9-way image classification set "dataset_split" from GitHub (soneeacharya/flora_vision); label vocabulary: amala, baganbilas, gulbahar, japakusum, neem, rhododendron, rose, tulip, tulsi.

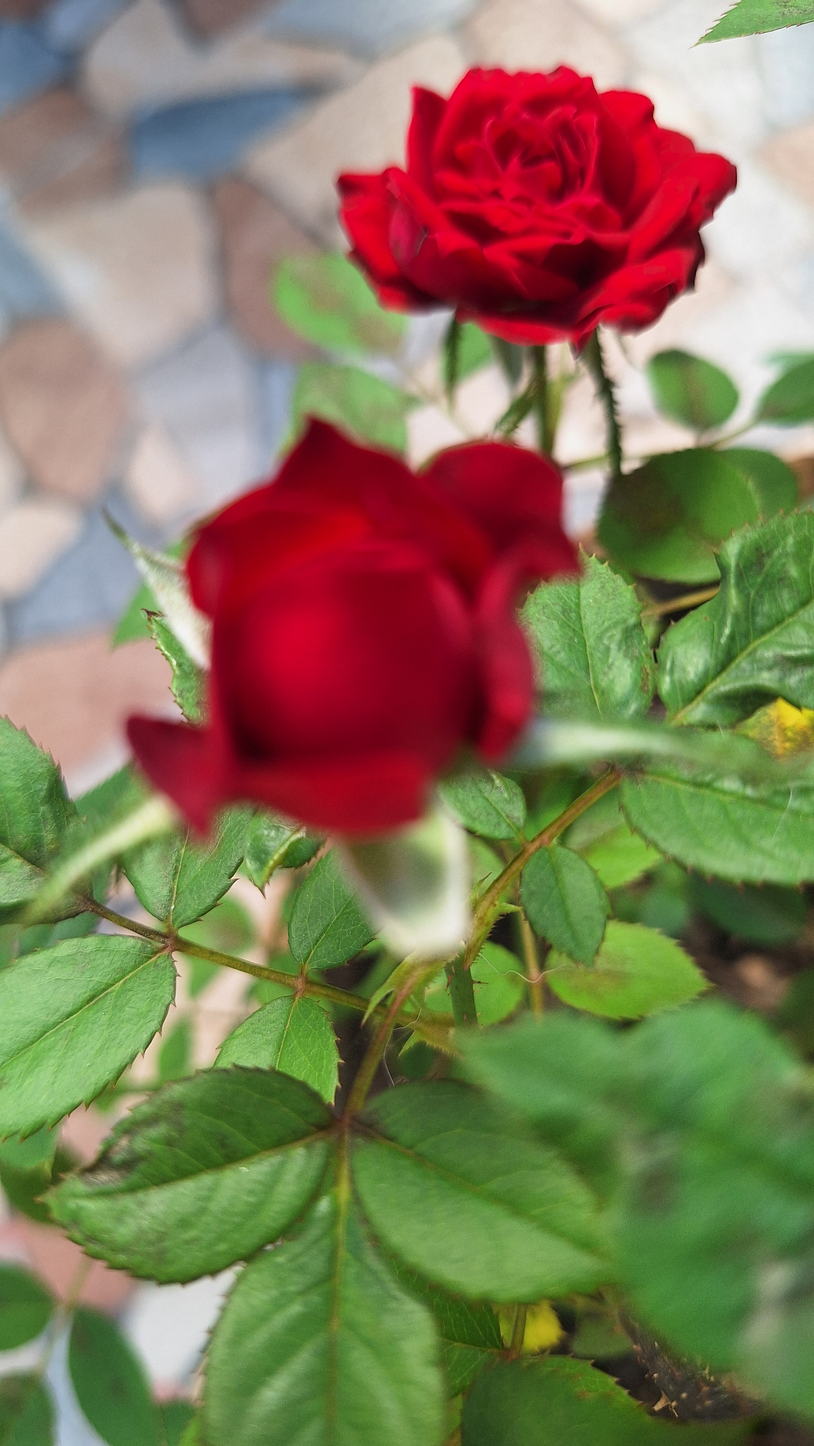
Label: rose

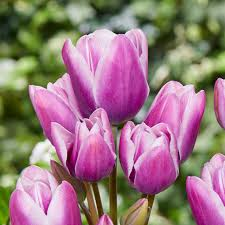
Label: tulip

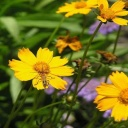
Label: gulbahar

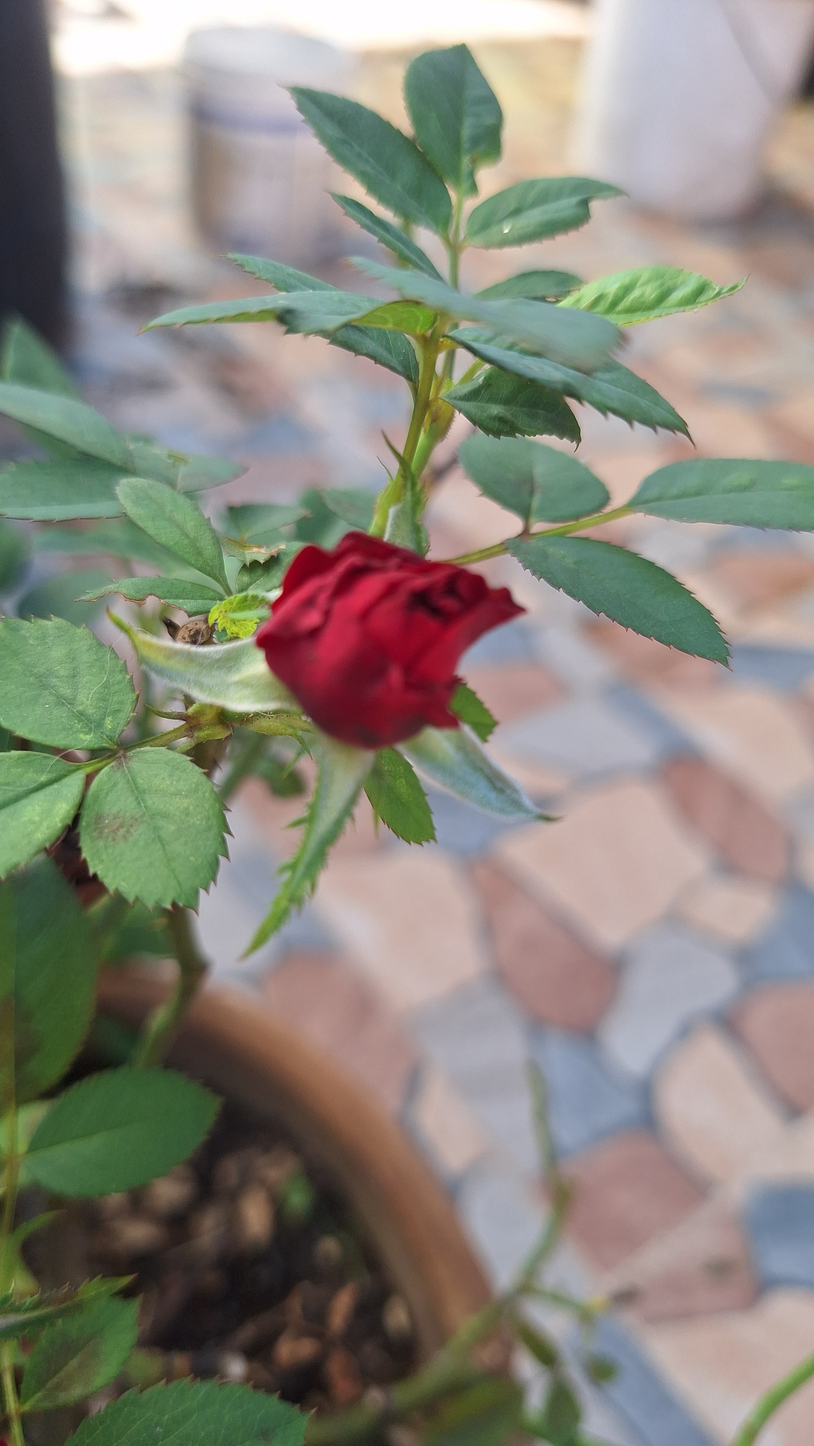
Label: rose
